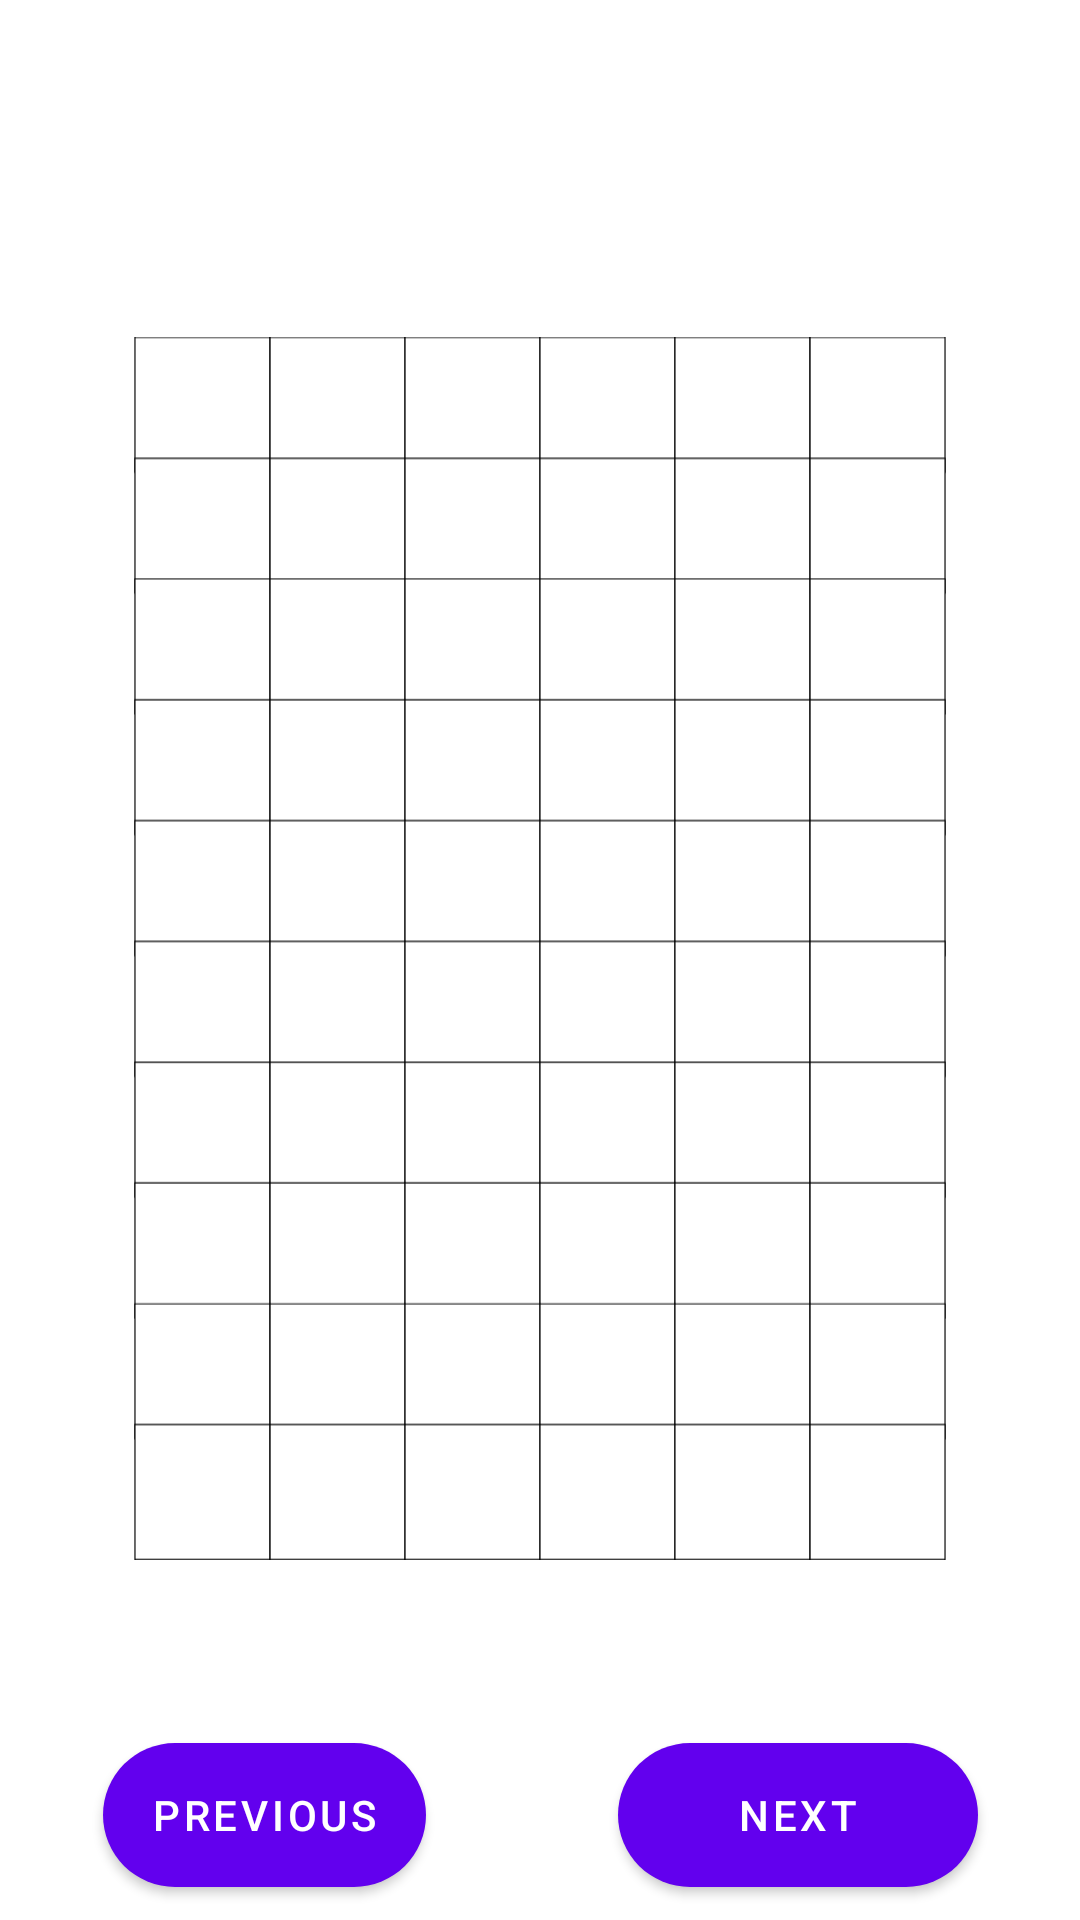

Produce the Android XML layout that renders to this screen, including the resource entries it uses.
<!-- AndroidManifest.xml: application theme Theme.ChainReactionGameApp -->
<!-- res/layout/activity_how_to_play.xml -->
<?xml version="1.0" encoding="utf-8"?>
<LinearLayout xmlns:android="http://schemas.android.com/apk/res/android"
    xmlns:app="http://schemas.android.com/apk/res-auto"
    xmlns:tools="http://schemas.android.com/tools"
    android:layout_width="match_parent"
    android:layout_height="match_parent"
    tools:context=".HowToPlay">


    <LinearLayout
        android:layout_width="match_parent"
        android:layout_height="match_parent"
        android:layout_weight="1"
        android:orientation="vertical" >

        <LinearLayout
            android:layout_width="match_parent"
            android:layout_height="0dp"
            android:orientation="vertical"
            android:layout_weight=".50">

            <TextView
                android:layout_width="match_parent"
                android:layout_height="match_parent"
                android:id="@+id/ruleNo"
                android:textAlignment="center"
                android:textSize="20dp"/>
        </LinearLayout>

        <ScrollView
            android:layout_width="match_parent"
            android:layout_height="0dp"
            android:layout_weight="7"
            android:scrollbars="vertical">

            <LinearLayout
                android:layout_width="match_parent"
                android:layout_height="wrap_content"
                android:orientation="vertical">

                <TextView
                    android:id="@+id/ruleDescription"
                    android:layout_width="match_parent"
                    android:layout_height="wrap_content"
                    android:layout_marginStart="10dp"
                    android:layout_marginLeft="10dp"
                    android:layout_marginTop="10dp"
                    android:layout_marginEnd="10dp"
                    android:layout_marginRight="10dp"
                    android:layout_marginBottom="10dp"
                    android:textSize="18dp"
                    />

                <ImageView
                    android:id="@+id/imageView"
                    android:layout_width="match_parent"
                    android:layout_height="469dp"
                    app:srcCompat="@drawable/ic_board" />


            </LinearLayout>
        </ScrollView>

        <LinearLayout
            android:layout_width="match_parent"
            android:layout_height="0dp"
            android:layout_weight="1"
            android:orientation="vertical">


            <androidx.constraintlayout.widget.ConstraintLayout
                android:layout_width="match_parent"
                android:layout_height="match_parent">

                <Button
                    android:id="@+id/previousButton"
                    android:layout_width="wrap_content"
                    android:layout_height="wrap_content"
                    android:layout_marginStart="50dp"
                    android:layout_marginTop="16dp"
                    android:layout_marginEnd="32dp"
                    android:layout_marginBottom="11dp"
                    android:text="Previous"
                    android:background="@drawable/roundedcorner"
                    app:layout_constraintBottom_toBottomOf="parent"
                    app:layout_constraintEnd_toStartOf="@+id/nextButton"
                    app:layout_constraintStart_toStartOf="parent"
                    app:layout_constraintTop_toTopOf="parent" />

                <Button
                    android:id="@+id/nextButton"
                    android:layout_width="120dp"
                    android:layout_height="wrap_content"
                    android:layout_marginStart="32dp"
                    android:layout_marginTop="16dp"
                    android:layout_marginEnd="50dp"
                    android:layout_marginBottom="11dp"
                    android:text="Next"
                    android:background="@drawable/roundedcorner"
                    app:layout_constraintBottom_toBottomOf="parent"
                    app:layout_constraintEnd_toEndOf="parent"
                    app:layout_constraintStart_toEndOf="@+id/previousButton"
                    app:layout_constraintTop_toTopOf="parent" />


            </androidx.constraintlayout.widget.ConstraintLayout>
        </LinearLayout>
    </LinearLayout>
</LinearLayout>
<!-- resources referenced by this layout -->
<resources>
  <!-- drawable ic_board: vector/xml drawable (drawable, 10260 chars, omitted) -->
  <!-- drawable roundedcorner (drawable) -->
  <?xml version="1.0" encoding="utf-8"?>
  <shape xmlns:android="http://schemas.android.com/apk/res/android">
      <corners android:radius="50dp"/>
      <solid android:color="#D5D0D0"/>
  </shape>
  <style name="Theme.ChainReactionGameApp" parent="Theme.MaterialComponents.DayNight.NoActionBar">
          
          <item name="colorPrimary">@color/purple_500</item>
          <item name="colorPrimaryVariant">@color/purple_700</item>
          <item name="colorOnPrimary">@color/white</item>
          
          <item name="colorSecondary">@color/teal_200</item>
          <item name="colorSecondaryVariant">@color/teal_700</item>
          <item name="colorOnSecondary">@color/black</item>
          
          <item name="android:statusBarColor" tools:targetApi="l">?attr/colorPrimaryVariant</item>
          
      </style>
  <color name="purple_500">#FF6200EE</color>
  <color name="purple_700">#FF3700B3</color>
  <color name="white">#FFFFFFFF</color>
  <color name="teal_200">#FF03DAC5</color>
  <color name="teal_700">#FF018786</color>
  <color name="black">#FF000000</color>
</resources>
